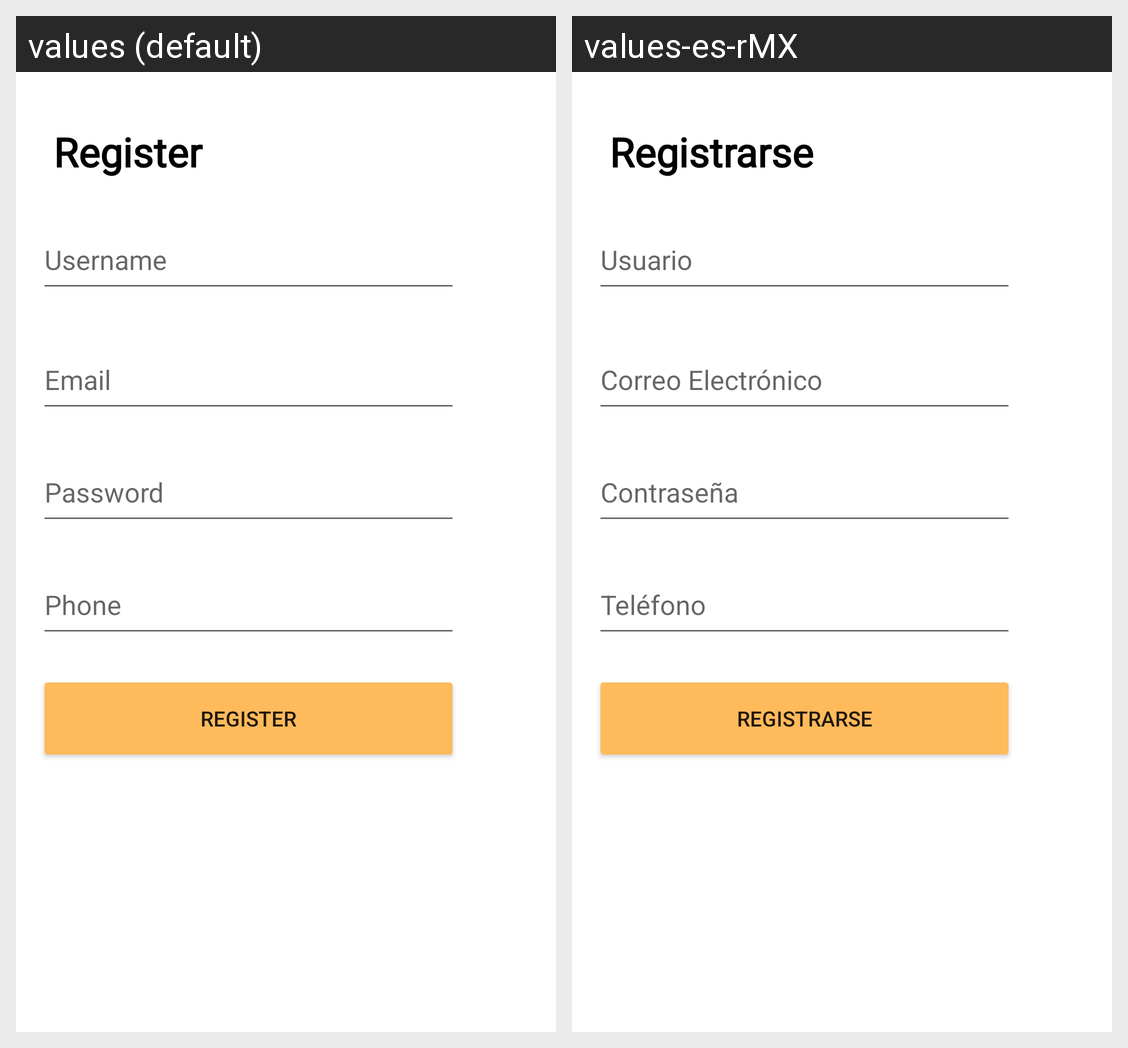

Translations of the strings shown on this Android screen, per locale in the grid:
Android screen res/layout/activity_register.xml rendered under 2 locales, left to right: values (default), values-es-rMX. Device: Nexus 5 (rendered at 1080×1920; each locale shown at half size, 540×960, under a caption strip naming it); theme Theme.HealthPetApp.
Strings drawn on this screen, with the default value and each locale's value (text and hints the layout hard-codes, and strings that could not be matched under every locale, appear in the picture but are not listed):

register
  values: Register
  values-es-rMX: Registrarse

username
  values: Username
  values-es-rMX: Usuario

email
  values: Email
  values-es-rMX: Correo Electrónico

password
  values: Password
  values-es-rMX: Contraseña

phone
  values: Phone
  values-es-rMX: Teléfono
